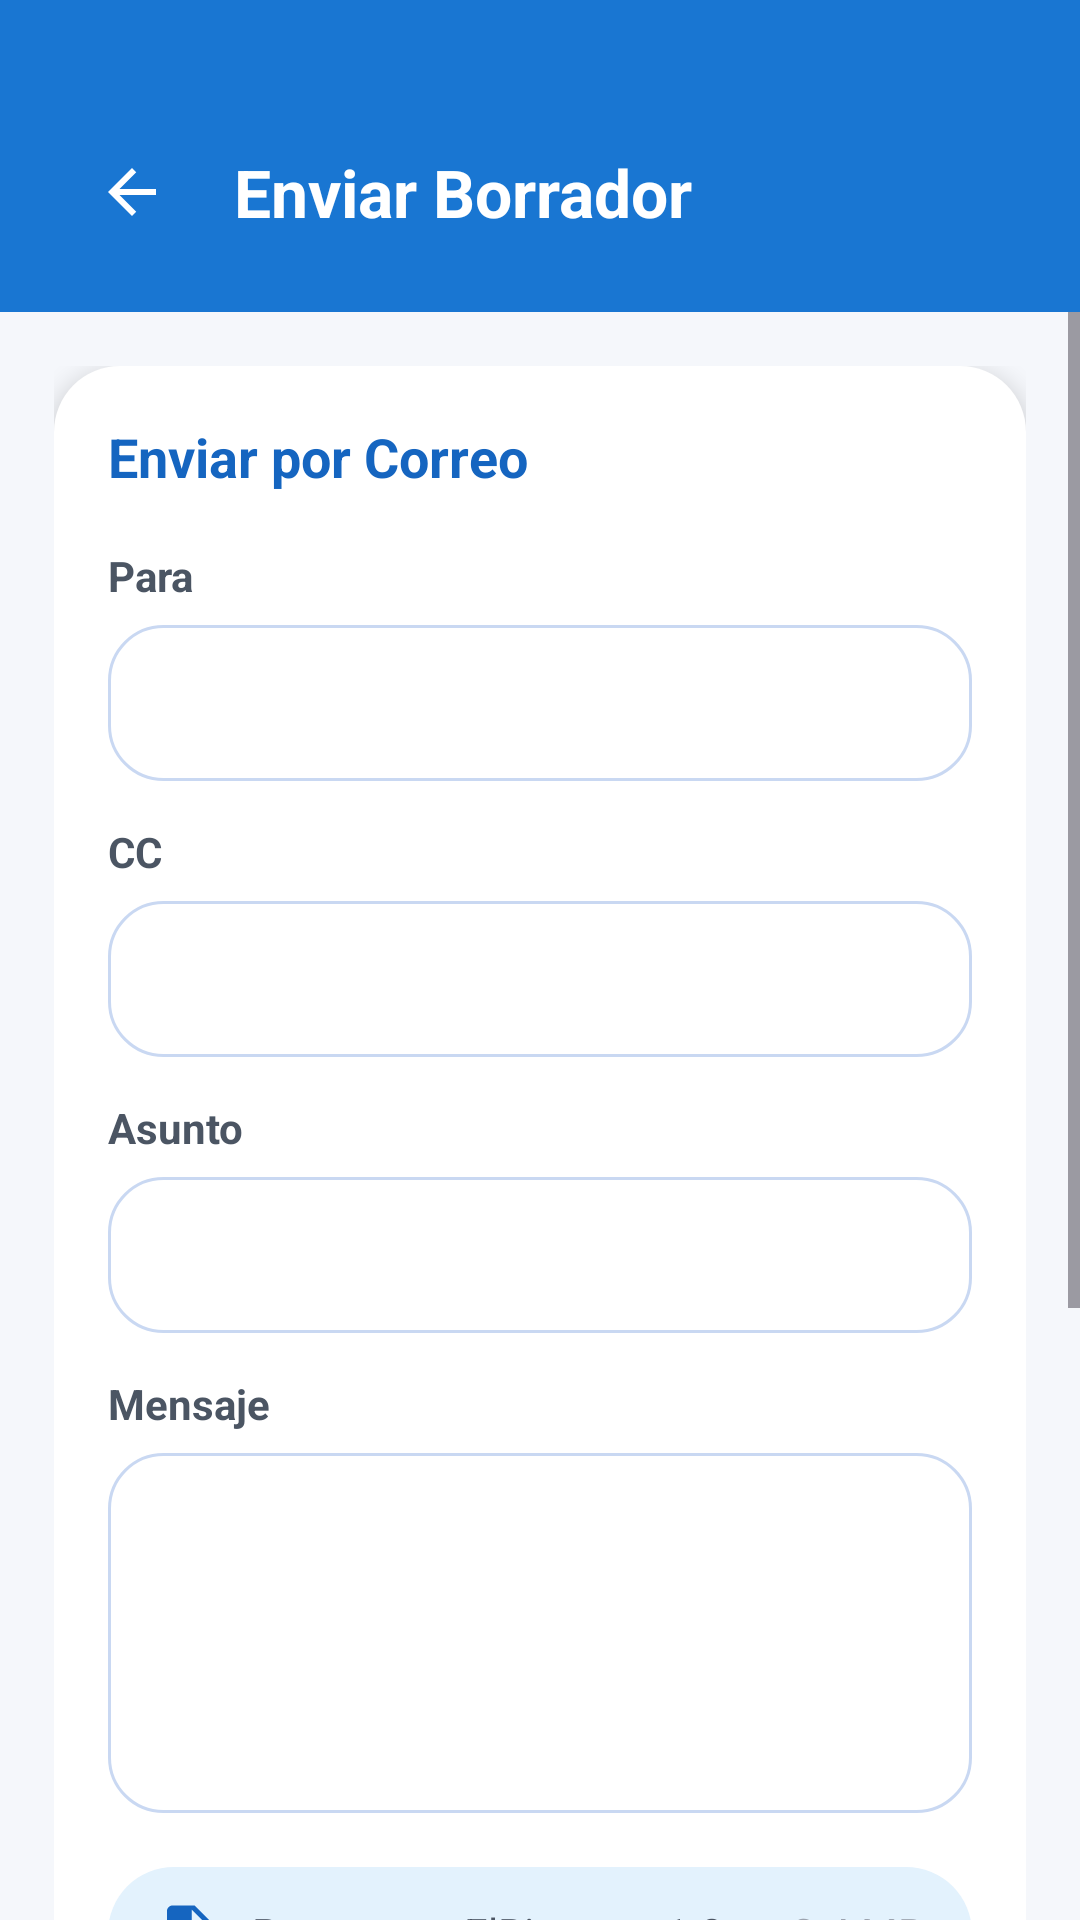

Here is an Android app screen rendered from its layout file. Give the layout XML and the strings, colors and styles it references.
<!-- AndroidManifest.xml: application theme Theme.AsistenteRedIDBI -->
<!-- res/layout/fragment_send_draft.xml -->
<?xml version="1.0" encoding="utf-8"?>
<FrameLayout xmlns:android="http://schemas.android.com/apk/res/android"
    xmlns:app="http://schemas.android.com/apk/res-auto"
    android:layout_width="match_parent"
    android:layout_height="match_parent"
    android:background="#F5F7FB">

    <LinearLayout
        android:id="@+id/header"
        android:layout_width="match_parent"
        android:layout_height="104dp"
        android:background="#1976D2"
        android:gravity="center_vertical"
        android:orientation="horizontal"
        android:paddingStart="22dp"
        android:paddingEnd="22dp"
        android:paddingTop="24dp">

        <ImageButton
            android:id="@+id/btnBack"
            android:layout_width="44dp"
            android:layout_height="44dp"
            android:background="?attr/selectableItemBackgroundBorderless"
            android:padding="10dp"
            app:srcCompat="@drawable/ic_arrow_back"
            app:tint="@android:color/white" />

        <TextView
            android:layout_width="wrap_content"
            android:layout_height="wrap_content"
            android:layout_marginStart="12dp"
            android:text="Enviar Borrador"
            android:textColor="@android:color/white"
            android:textSize="22sp"
            android:textStyle="bold" />
    </LinearLayout>

    
    <ScrollView
        android:id="@+id/contentForm"
        android:layout_width="match_parent"
        android:layout_height="match_parent"
        android:clipToPadding="false"
        android:fillViewport="true"
        android:paddingTop="104dp"
        android:paddingBottom="130dp">

        <LinearLayout
            android:layout_width="match_parent"
            android:layout_height="wrap_content"
            android:orientation="vertical"
            android:padding="18dp">

            <LinearLayout
                android:layout_width="match_parent"
                android:layout_height="wrap_content"
                android:background="@drawable/bg_home_card"
                android:elevation="5dp"
                android:orientation="vertical"
                android:padding="18dp">

                <TextView
                    android:layout_width="match_parent"
                    android:layout_height="wrap_content"
                    android:text="Enviar por Correo"
                    android:textColor="#1565C0"
                    android:textSize="18sp"
                    android:textStyle="bold" />

                <TextView
                    android:layout_width="match_parent"
                    android:layout_height="wrap_content"
                    android:layout_marginTop="18dp"
                    android:text="Para"
                    android:textColor="#4B5563"
                    android:textSize="14sp"
                    android:textStyle="bold" />

                <EditText
                    android:id="@+id/etTo"
                    android:layout_width="match_parent"
                    android:layout_height="52dp"
                    android:layout_marginTop="7dp"
                    android:background="@drawable/bg_edit_input"
                    android:inputType="textEmailAddress"
                    android:paddingStart="16dp"
                    android:paddingEnd="16dp"
                    android:textColor="#1F2937"
                    android:textSize="16sp" />

                <TextView
                    android:layout_width="match_parent"
                    android:layout_height="wrap_content"
                    android:layout_marginTop="14dp"
                    android:text="CC"
                    android:textColor="#4B5563"
                    android:textSize="14sp"
                    android:textStyle="bold" />

                <EditText
                    android:id="@+id/etCc"
                    android:layout_width="match_parent"
                    android:layout_height="52dp"
                    android:layout_marginTop="7dp"
                    android:background="@drawable/bg_edit_input"
                    android:inputType="textEmailAddress"
                    android:paddingStart="16dp"
                    android:paddingEnd="16dp"
                    android:textColor="#1F2937"
                    android:textSize="16sp" />

                <TextView
                    android:layout_width="match_parent"
                    android:layout_height="wrap_content"
                    android:layout_marginTop="14dp"
                    android:text="Asunto"
                    android:textColor="#4B5563"
                    android:textSize="14sp"
                    android:textStyle="bold" />

                <EditText
                    android:id="@+id/etSubject"
                    android:layout_width="match_parent"
                    android:layout_height="52dp"
                    android:layout_marginTop="7dp"
                    android:background="@drawable/bg_edit_input"
                    android:ellipsize="end"
                    android:inputType="text"
                    android:maxLines="1"
                    android:paddingStart="16dp"
                    android:paddingEnd="16dp"
                    android:singleLine="true"
                    android:textColor="#1F2937"
                    android:textSize="16sp" />

                <TextView
                    android:layout_width="match_parent"
                    android:layout_height="wrap_content"
                    android:layout_marginTop="14dp"
                    android:text="Mensaje"
                    android:textColor="#4B5563"
                    android:textSize="14sp"
                    android:textStyle="bold" />

                <EditText
                    android:id="@+id/etMessage"
                    android:layout_width="match_parent"
                    android:layout_height="120dp"
                    android:layout_marginTop="7dp"
                    android:background="@drawable/bg_edit_input"
                    android:gravity="top"
                    android:inputType="textMultiLine"
                    android:minLines="4"
                    android:padding="16dp"
                    android:textColor="#1F2937"
                    android:textSize="16sp" />

                <LinearLayout
                    android:id="@+id/layoutPdf"
                    android:layout_width="match_parent"
                    android:layout_height="44dp"
                    android:layout_marginTop="18dp"
                    android:background="@drawable/bg_attachment_pill"
                    android:clickable="true"
                    android:focusable="true"
                    android:foreground="?attr/selectableItemBackground"
                    android:gravity="center_vertical"
                    android:orientation="horizontal"
                    android:paddingStart="16dp"
                    android:paddingEnd="16dp">

                    <ImageView
                        android:layout_width="22dp"
                        android:layout_height="22dp"
                        app:srcCompat="@drawable/ic_document"
                        app:tint="#1565C0" />

                    <TextView
                        android:id="@+id/tvPdfName"
                        android:layout_width="0dp"
                        android:layout_height="wrap_content"
                        android:layout_marginStart="10dp"
                        android:layout_weight="1"
                        android:ellipsize="end"
                        android:maxLines="1"
                        android:text="Propuesta_ElRincon_v1.0.pdf"
                        android:textColor="#4B5563"
                        android:textSize="14sp" />

                    <TextView
                        android:id="@+id/tvPdfSize"
                        android:layout_width="wrap_content"
                        android:layout_height="wrap_content"
                        android:text="2.4 MB"
                        android:textColor="#9CA3AF"
                        android:textSize="14sp" />
                </LinearLayout>
            </LinearLayout>

            <com.google.android.material.button.MaterialButton
                android:id="@+id/btnSendProposal"
                android:layout_width="match_parent"
                android:layout_height="58dp"
                android:layout_marginTop="22dp"
                android:text="Enviar Propuesta"
                android:textAllCaps="false"
                android:textSize="18sp"
                android:textStyle="bold"
                app:backgroundTint="#1976D2"
                app:cornerRadius="18dp"
                app:icon="@drawable/ic_send"
                app:iconPadding="10dp"
                app:iconTint="@android:color/white" />
        </LinearLayout>
    </ScrollView>

    
    <LinearLayout
        android:id="@+id/contentSuccess"
        android:layout_width="match_parent"
        android:layout_height="match_parent"
        android:gravity="center_horizontal"
        android:orientation="vertical"
        android:paddingStart="32dp"
        android:paddingEnd="32dp"
        android:paddingTop="240dp"
        android:visibility="gone">

        <FrameLayout
            android:layout_width="110dp"
            android:layout_height="110dp"
            android:background="@drawable/bg_success_circle">

            <ImageView
                android:layout_width="54dp"
                android:layout_height="54dp"
                android:layout_gravity="center"
                app:srcCompat="@drawable/ic_check_small"
                app:tint="#2E7D32" />
        </FrameLayout>

        <TextView
            android:layout_width="match_parent"
            android:layout_height="wrap_content"
            android:layout_marginTop="32dp"
            android:gravity="center"
            android:text="¡Enviado con Éxito!"
            android:textColor="#1F2937"
            android:textSize="25sp"
            android:textStyle="bold" />

        <TextView
            android:layout_width="match_parent"
            android:layout_height="wrap_content"
            android:layout_marginTop="18dp"
            android:gravity="center"
            android:lineSpacingExtra="4dp"
            android:text="El borrador de propuesta fue enviado correctamente al correo del cliente."
            android:textColor="#6B7280"
            android:textSize="18sp" />

        <com.google.android.material.button.MaterialButton
            android:id="@+id/btnViewHistory"
            android:layout_width="220dp"
            android:layout_height="58dp"
            android:layout_marginTop="36dp"
            android:text="Ver Historial"
            android:textAllCaps="false"
            android:textSize="19sp"
            android:textStyle="bold"
            app:backgroundTint="#1976D2"
            app:cornerRadius="18dp" />

    </LinearLayout>

</FrameLayout>
<!-- resources referenced by this layout -->
<resources>
  <!-- drawable bg_attachment_pill (drawable) -->
  <shape xmlns:android="http://schemas.android.com/apk/res/android">
      <solid android:color="@color/primary_blue_light" />
      <corners android:radius="23dp" />
  </shape>
  <!-- drawable bg_edit_input (drawable) -->
  <shape xmlns:android="http://schemas.android.com/apk/res/android">
      <solid android:color="#FFFFFF" />
      <stroke
          android:width="1dp"
          android:color="#C9D8F2" />
      <corners android:radius="18dp" />
  </shape>
  <!-- drawable bg_home_card (drawable) -->
  <shape xmlns:android="http://schemas.android.com/apk/res/android">
      <solid android:color="@color/surface" />
      <corners android:radius="22dp" />
  </shape>
  <!-- drawable bg_success_circle (drawable) -->
  <shape xmlns:android="http://schemas.android.com/apk/res/android">
      <solid android:color="@color/tint_green" />
      <corners android:radius="55dp" />
  </shape>
  <!-- drawable ic_arrow_back (drawable) -->
  <vector xmlns:android="http://schemas.android.com/apk/res/android"
      android:width="24dp"
      android:height="24dp"
      android:viewportWidth="24"
      android:viewportHeight="24">
  
      <path
          android:fillColor="#FFFFFF"
          android:pathData="M20,11H7.83l5.59,-5.59L12,4l-8,8l8,8l1.41,-1.41L7.83,13H20v-2z"/>
  </vector>
  <!-- drawable ic_check_small (drawable) -->
  <vector xmlns:android="http://schemas.android.com/apk/res/android"
      android:width="20dp"
      android:height="20dp"
      android:viewportWidth="24"
      android:viewportHeight="24">
  
      <path
          android:fillColor="#00C853"
          android:pathData="M9,16.2L4.8,12l-1.4,1.4L9,19 21,7l-1.4,-1.4z"/>
  </vector>
  <!-- drawable ic_document (drawable) -->
  <vector xmlns:android="http://schemas.android.com/apk/res/android"
      android:width="24dp"
      android:height="24dp"
      android:viewportWidth="24"
      android:viewportHeight="24">
      <path
          android:fillColor="#FF2E7D32"
          android:pathData="M14,2H6c-1.1,0 -2,0.9 -2,2v16c0,1.1 0.9,2 2,2h12c1.1,0 2,-0.9 2,-2V8l-6,-6zM13,9V3.5L18.5,9H13zM8,13h8v2H8v-2zM8,17h8v2H8v-2zM8,9h3v2H8V9z"/>
  </vector>
  <!-- drawable ic_send (drawable) -->
  <vector xmlns:android="http://schemas.android.com/apk/res/android"
      android:width="24dp"
      android:height="24dp"
      android:viewportWidth="24"
      android:viewportHeight="24">
      <path
          android:fillColor="#FFFFFFFF"
          android:pathData="M2,21l21,-9L2,3v7l15,2l-15,2v7z"/>
  </vector>
  <style name="Theme.AsistenteRedIDBI" parent="Base.Theme.AsistenteRedIDBI" />
  <color name="primary_blue_light">#E3F2FD</color>
  <color name="surface">#FFFFFF</color>
  <color name="tint_green">#1D3325</color>
  <style name="Base.Theme.AsistenteRedIDBI" parent="Theme.Material3.DayNight.NoActionBar">
          
          <item name="android:statusBarColor">@color/header_blue</item>
          <item name="android:windowLightStatusBar">false</item>
      </style>
  <color name="header_blue">#16457A</color>
</resources>
